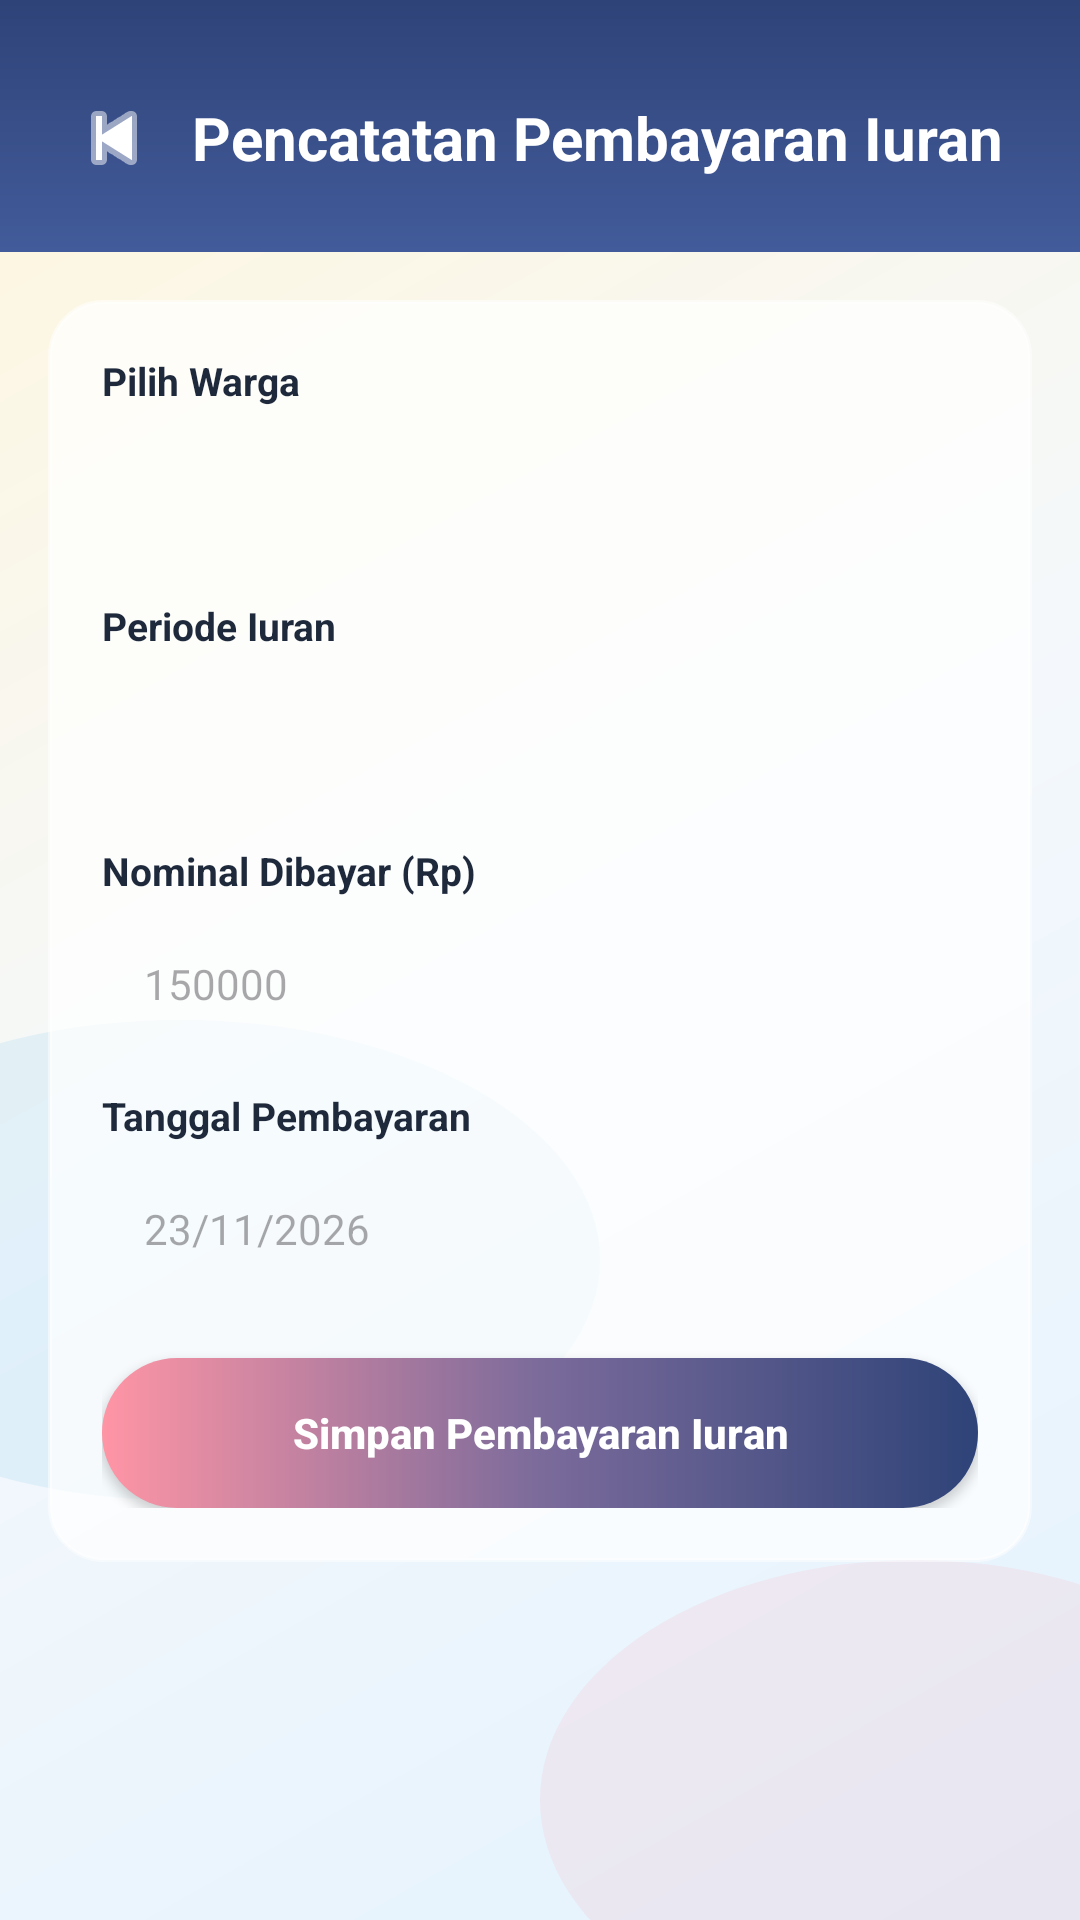

Android layout source for this screen:
<!-- AndroidManifest.xml: application theme Theme.ApkKeuanganKomplek -->
<!-- res/layout/activity_catat_pembayaran.xml -->
<?xml version="1.0" encoding="utf-8"?>
<ScrollView xmlns:android="http://schemas.android.com/apk/res/android"
    android:layout_width="match_parent"
    android:layout_height="match_parent"
    android:background="@drawable/bg_abstract_dashboard"
    android:fillViewport="true">

    <LinearLayout
        android:layout_width="match_parent"
        android:layout_height="wrap_content"
        android:orientation="vertical"
        android:paddingBottom="24dp">

        <LinearLayout
            android:layout_width="match_parent"
            android:layout_height="wrap_content"
            android:background="@drawable/bg_header_navy"
            android:gravity="center_vertical"
            android:orientation="horizontal"
            android:paddingHorizontal="20dp"
            android:paddingTop="28dp"
            android:paddingBottom="20dp">

            <ImageButton
                android:id="@+id/btnBackBayar"
                android:layout_width="36dp"
                android:layout_height="36dp"
                android:background="?attr/selectableItemBackgroundBorderless"
                android:src="@android:drawable/ic_media_previous"
                android:tint="@color/white"
                android:contentDescription="Kembali" />

            <TextView
                android:layout_width="wrap_content"
                android:layout_height="wrap_content"
                android:layout_marginStart="8dp"
                android:text="Pencatatan Pembayaran Iuran"
                android:textColor="@color/white"
                android:textSize="20sp"
                android:textStyle="bold" />
        </LinearLayout>

        <LinearLayout
            android:layout_width="match_parent"
            android:layout_height="wrap_content"
            android:layout_margin="16dp"
            android:background="@drawable/bg_glass_card"
            android:orientation="vertical"
            android:padding="18dp">

            <TextView
                android:layout_width="wrap_content"
                android:layout_height="wrap_content"
                android:text="Pilih Warga"
                android:textColor="@color/text_dark"
                android:textSize="13sp"
                android:textStyle="bold" />

            <Spinner
                android:id="@+id/spPilihWarga"
                android:layout_width="match_parent"
                android:layout_height="46dp"
                android:layout_marginTop="6dp"
                android:background="@drawable/bg_input_field"
                android:paddingHorizontal="12dp" />

            <TextView
                android:layout_width="wrap_content"
                android:layout_height="wrap_content"
                android:layout_marginTop="12dp"
                android:text="Periode Iuran"
                android:textColor="@color/text_dark"
                android:textSize="13sp"
                android:textStyle="bold" />

            <Spinner
                android:id="@+id/spPeriodeBayar"
                android:layout_width="match_parent"
                android:layout_height="46dp"
                android:layout_marginTop="6dp"
                android:background="@drawable/bg_input_field"
                android:paddingHorizontal="12dp" />

            <TextView
                android:layout_width="wrap_content"
                android:layout_height="wrap_content"
                android:layout_marginTop="12dp"
                android:text="Nominal Dibayar (Rp)"
                android:textColor="@color/text_dark"
                android:textSize="13sp"
                android:textStyle="bold" />

            <EditText
                android:id="@+id/etNominalBayar"
                android:layout_width="match_parent"
                android:layout_height="46dp"
                android:layout_marginTop="6dp"
                android:background="@drawable/bg_input_field"
                android:hint="150000"
                android:inputType="number"
                android:paddingHorizontal="14dp"
                android:textColor="@color/text_dark"
                android:textSize="14sp" />

            <TextView
                android:layout_width="wrap_content"
                android:layout_height="wrap_content"
                android:layout_marginTop="12dp"
                android:text="Tanggal Pembayaran"
                android:textColor="@color/text_dark"
                android:textSize="13sp"
                android:textStyle="bold" />

            <EditText
                android:id="@+id/etTanggalBayar"
                android:layout_width="match_parent"
                android:layout_height="46dp"
                android:layout_marginTop="6dp"
                android:background="@drawable/bg_input_field"
                android:hint="23/11/2026"
                android:paddingHorizontal="14dp"
                android:textColor="@color/text_dark"
                android:textSize="14sp" />

            <androidx.appcompat.widget.AppCompatButton
                android:id="@+id/btnSimpanPembayaran"
                android:layout_width="match_parent"
                android:layout_height="50dp"
                android:layout_marginTop="20dp"
                android:background="@drawable/bg_btn_login"
                android:text="Simpan Pembayaran Iuran"
                android:textAllCaps="false"
                android:textColor="@color/white"
                android:textStyle="bold" />
        </LinearLayout>
    </LinearLayout>
</ScrollView>
<!-- resources referenced by this layout -->
<resources>
  <color name="text_dark">#1E293B</color>
  <color name="white">#FFFFFF</color>
  <!-- drawable bg_abstract_dashboard (drawable) -->
  <?xml version="1.0" encoding="utf-8"?>
  <layer-list xmlns:android="http://schemas.android.com/apk/res/android">
      <item>
          <shape android:shape="rectangle">
              <gradient
                  android:angle="315"
                  android:startColor="#FFF6DC"
                  android:centerColor="#F4F8FC"
                  android:endColor="#E3F2FD"
                  android:type="linear" />
          </shape>
      </item>
      <item android:top="340dp" android:left="-80dp" android:right="160dp" android:bottom="140dp">
          <shape android:shape="oval">
              <solid android:color="#2676C0EC" />
          </shape>
      </item>
      <item android:top="520dp" android:left="180dp" android:right="-70dp" android:bottom="-40dp">
          <shape android:shape="oval">
              <solid android:color="#22FF95A5" />
          </shape>
      </item>
  </layer-list>
  <!-- drawable bg_btn_login (drawable) -->
  <?xml version="1.0" encoding="utf-8"?>
  <shape xmlns:android="http://schemas.android.com/apk/res/android">
      <gradient
          android:angle="0"
          android:startColor="#FF95A5"
          android:centerColor="#7B6B9B"
          android:endColor="#2E4378"
          android:type="linear" />
      <corners android:radius="26dp" />
  </shape>
  <!-- drawable bg_glass_card (drawable) -->
  <?xml version="1.0" encoding="utf-8"?>
  <shape xmlns:android="http://schemas.android.com/apk/res/android">
      <solid android:color="#B8FFFFFF" />
      <stroke
          android:width="1.2dp"
          android:color="#80FFFFFF" />
      <corners android:radius="18dp" />
  </shape>
  <!-- drawable bg_header_navy (drawable) -->
  <?xml version="1.0" encoding="utf-8"?>
  <shape xmlns:android="http://schemas.android.com/apk/res/android">
      <gradient
          android:angle="270"
          android:startColor="#2E4378"
          android:endColor="#425B9A"
          android:type="linear" />
  </shape>
  <style name="Theme.ApkKeuanganKomplek" parent="Base.Theme.ApkKeuanganKomplek" />
  <style name="Base.Theme.ApkKeuanganKomplek" parent="Theme.Material3.DayNight.NoActionBar">
          
          
      </style>
</resources>
